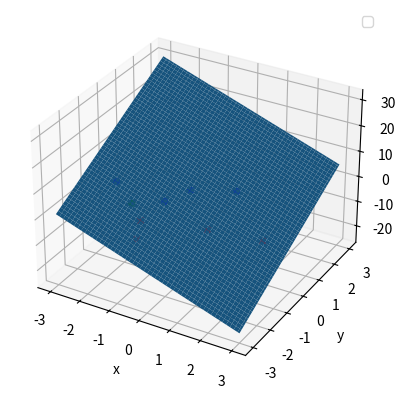
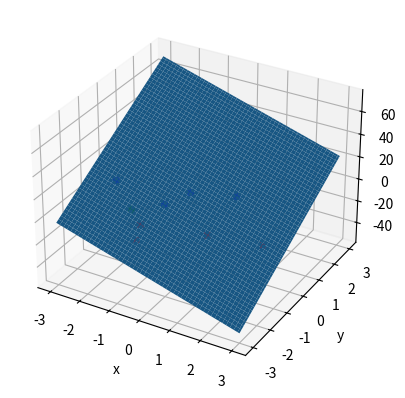

Here is the Python script that generated these plots, in order:
import random
import time
import math
from mpl_toolkits.mplot3d import Axes3D
import matplotlib.pyplot as plt
import numpy as np

C1 = [[-1, 0.8, 0.7, 1.2], [-1, -0.8,-0.7, 0.2], [-1, -0.5,0.3,-0.2], [-1, -2.8, -0.1, -2]]
C2 = [[-1, 1.2,-1.7, 2.2] , [-1, -0.8,-2, 0.5], [-1, -0.5,-2.7,-1.2], [-1, 2.8, -1.4, 2.1]]
learning_rate = 0.6

def step(x):
  if x <= 0:
    return 0
  else:
    return 1


def sigmoid(x):
  return (1 / (1 + math.exp(-x)))

def perceptron(x):
  training_data, target = x
  weights = [random.uniform(-1, 1) for i in range(len(training_data[0]))]

  training_finished = False

  while not training_finished:
    training_finished = True

    for i, t_set in enumerate(training_data):
      output = 0

      for j in range(len(t_set)):
        output += t_set[j] * weights[j]
      o = step(output)

      for j in range(len(t_set)):
        delta_weight = learning_rate * (target[i] - o) * t_set[j]
        weights[j] += delta_weight

        if delta_weight != 0:
          training_finished = False

  print("Perceptron Weights : ", weights)
  return weights

def adaline(x):
  training_data, target = x
  weights = [random.uniform(-1, 1) for i in range(len(training_data[0]))]

  training_finished = False

  while not training_finished:
    training_finished = True

    for i, t_set in enumerate(training_data):
      output = 0

      for j in range(len(t_set)):
        output += t_set[j] * weights[j]

      s = sigmoid(output)

      for j in range(len(t_set)):
        delta_weight = learning_rate * (target[i] - s) * (s*s * math.exp(-output)) * t_set[j]
        weights[j] += delta_weight

        if delta_weight > 0.000001:
          training_finished = False

  print()
  print("Adaline Weights: ", weights)
  return weights


def graph():
  points_x_c1 = [x[1] for x in C1]
  points_x_c2 = [x[1] for x in C2]

  points_y_c1 = [x[2] for x in C1]
  points_y_c2 = [x[2] for x in C2]

  points_z_c1 = [x[3] for x in C1]
  points_z_c2 = [x[3] for x in C2]

  fig = plt.figure(0)
  ax = fig.add_subplot(111, projection='3d')
  ax.set_xlabel('x')
  ax.set_ylabel('y')
  ax.set_zlabel('z')

  ax.scatter(points_x_c1, points_y_c1, points_z_c1, c="b", marker="o", depthshade=False)
  ax.scatter(points_x_c2, points_y_c2, points_z_c2, c="r", marker="x", depthshade=False)

  weights_perceptron = perceptron(get_data())
  l_x1, l_y1, l_z1 = get_plane_points(weights_perceptron)
  ax.plot_surface(l_x1, l_y1, l_z1)
  ax.legend()

  fig2 = plt.figure(1)
  ax2 = fig2.add_subplot(111, projection='3d')
  ax2.set_xlabel('x')
  ax2.set_ylabel('y')
  ax2.set_zlabel('z')

  ax2.scatter(points_x_c1, points_y_c1, points_z_c1, c="b", marker="o", depthshade=False)
  ax2.scatter(points_x_c2, points_y_c2, points_z_c2, c="r", marker="x", depthshade=False)

  weights_adaline = adaline(get_data())
  l_x2, l_y2, l_z2 = get_plane_points(weights_adaline)
  ax2.plot_surface(l_x2, l_y2, l_z2)

  ax.scatter([-1.4], [-1.5], [2], c="g", marker="o", depthshade=False)
  ax2.scatter([-1.4], [-1.5], [2], c="g", marker="o", depthshade=False)

  plt.show()

def get_plane_points(weights):
  x, y = np.meshgrid(np.linspace(-3,3,100), np.linspace(-3,3,100))
  z = (weights[0] - weights[1]*x - weights[2]*y) / weights[3]

  return x, y, z

def get_data():
  training_data = C1 + C2
  training_targets = []
  for _ in range(len(C1)):
    training_targets.append(0) #C1 is 0
  for _ in range(len(C2)):
    training_targets.append(1) #C2 is 1

  return training_data, training_targets

def main():
  graph()


if __name__ == "__main__":
  main()